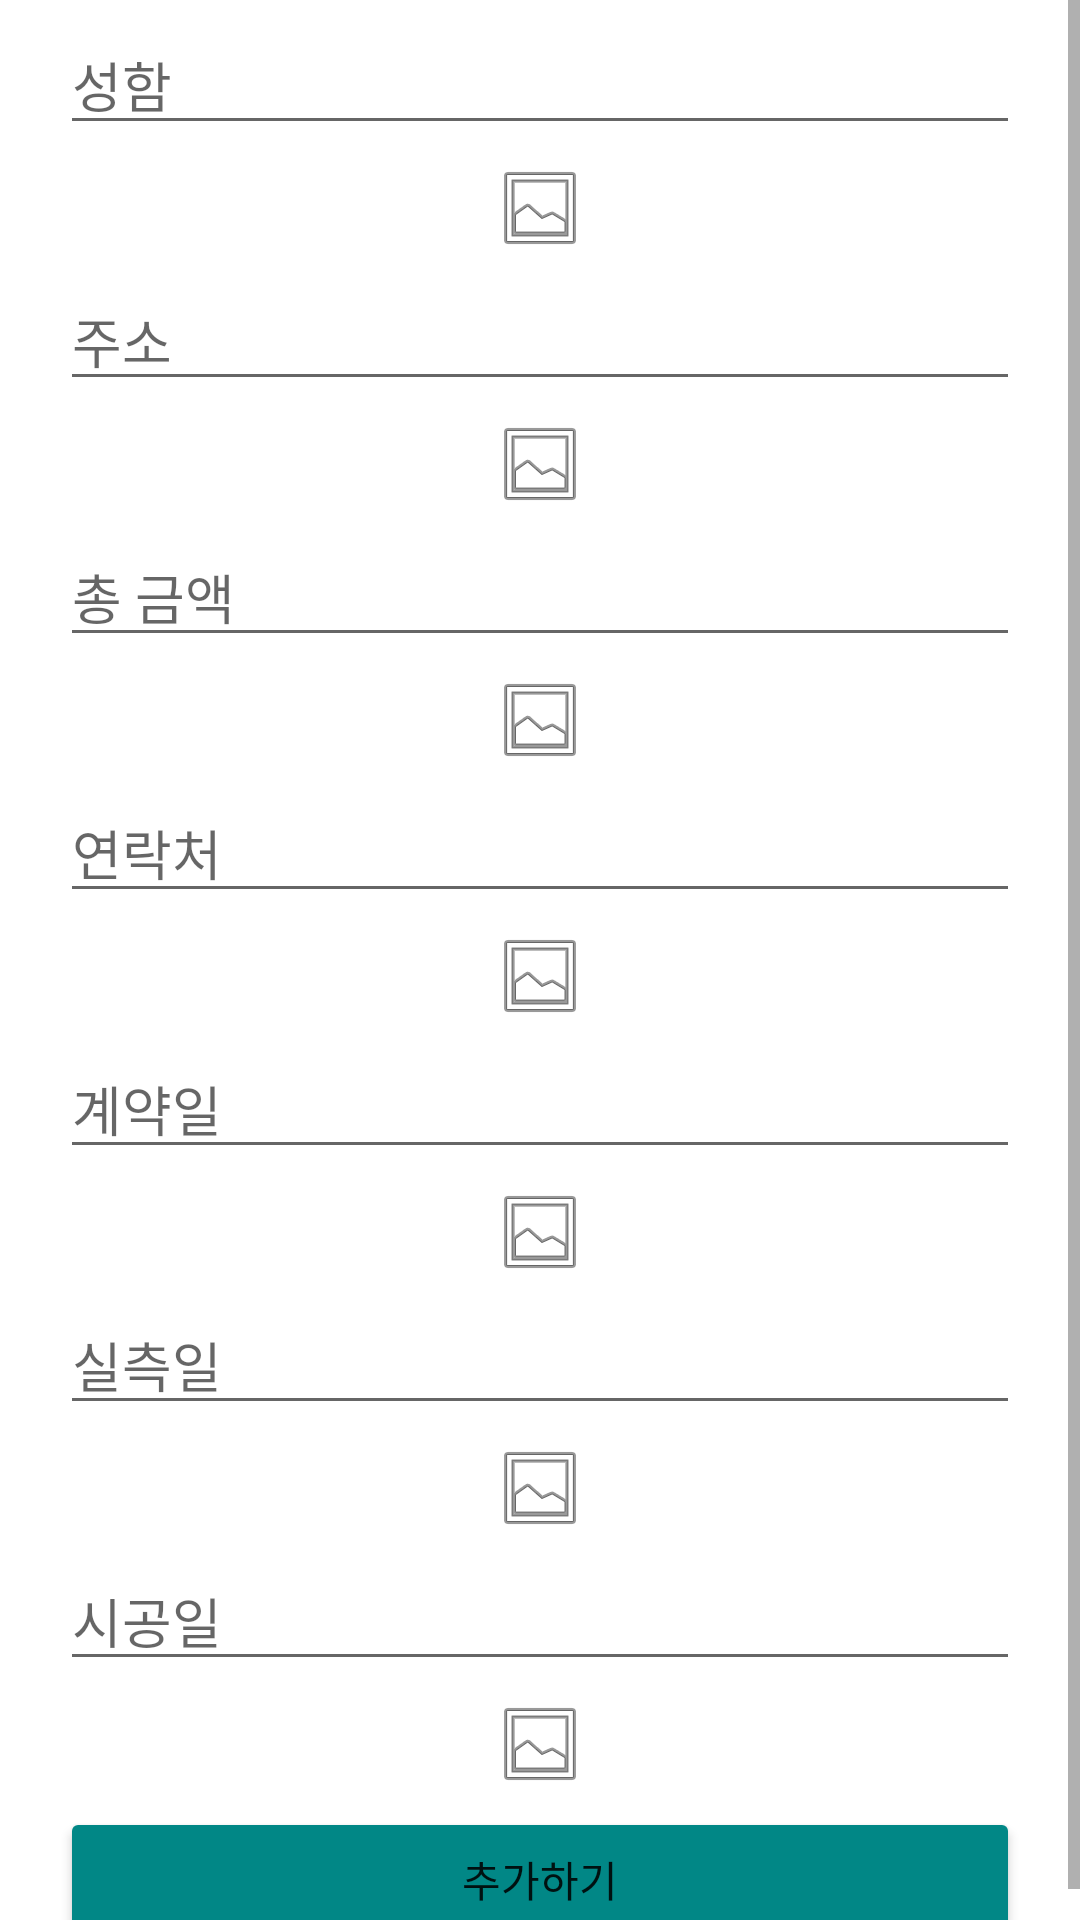

This screen was rendered from an Android layout file. Write that file and the resources it references.
<!-- AndroidManifest.xml: application theme Theme.OCR_CONTRACT -->
<!-- res/layout/activity_ocr_result.xml -->
<?xml version="1.0" encoding="utf-8"?>
<androidx.constraintlayout.widget.ConstraintLayout xmlns:android="http://schemas.android.com/apk/res/android"
    xmlns:app="http://schemas.android.com/apk/res-auto"
    xmlns:tools="http://schemas.android.com/tools"
    android:layout_width="match_parent"
    android:layout_height="match_parent">
    <ScrollView
        android:layout_width="match_parent"
        android:layout_height="match_parent"
        app:layout_constraintLeft_toLeftOf="parent"
        app:layout_constraintTop_toTopOf="parent"
        app:layout_constraintBottom_toBottomOf="parent"
        app:layout_constraintRight_toRightOf="parent">
        <android.support.constraint.ConstraintLayout
            android:layout_width="match_parent"
            android:layout_height="match_parent">
            <EditText
                android:id="@+id/editTextName"
                android:layout_width="match_parent"
                android:layout_height="wrap_content"
                android:layout_marginLeft="20dp"
                android:layout_marginTop="5dp"
                android:layout_marginRight="20dp"
                android:hint="성함"
                app:layout_constraintHorizontal_bias="0.0"
                app:layout_constraintLeft_toLeftOf="parent"
                app:layout_constraintRight_toRightOf="parent"
                app:layout_constraintTop_toTopOf="parent" />

            <EditText
                android:id="@+id/editTextAddress"
                android:layout_width="match_parent"
                android:layout_height="wrap_content"
                android:layout_marginLeft="20dp"
                android:layout_marginTop="5dp"
                android:layout_marginRight="20dp"
                android:hint="주소"
                app:layout_constraintBottom_toBottomOf="@id/editTextSum"
                app:layout_constraintHorizontal_bias="0.0"
                app:layout_constraintLeft_toLeftOf="parent"
                app:layout_constraintRight_toRightOf="parent"
                app:layout_constraintTop_toBottomOf="@+id/imageViewName"
                app:layout_constraintVertical_bias="0.0" />

            <EditText
                android:id="@+id/editTextSum"
                android:layout_width="match_parent"
                android:layout_height="wrap_content"
                android:layout_marginLeft="20dp"
                android:layout_marginTop="5dp"
                android:layout_marginRight="20dp"
                android:hint="총 금액"
                app:layout_constraintHorizontal_bias="1.0"
                app:layout_constraintLeft_toLeftOf="parent"
                app:layout_constraintRight_toRightOf="parent"
                app:layout_constraintTop_toBottomOf="@+id/imageViewAddress"
                app:layout_constraintVertical_bias="0.0" />

            <EditText
                android:id="@+id/editTextPhone"
                android:layout_width="match_parent"
                android:layout_height="wrap_content"
                android:layout_marginLeft="20dp"
                android:layout_marginTop="5dp"
                android:layout_marginRight="20dp"
                android:hint="연락처"
                app:layout_constraintHorizontal_bias="1.0"
                app:layout_constraintLeft_toLeftOf="parent"
                app:layout_constraintRight_toRightOf="parent"
                app:layout_constraintTop_toBottomOf="@+id/imageViewSum"
                app:layout_constraintVertical_bias="0.0" />

            <EditText
                android:id="@+id/editTextContractDate"
                android:layout_width="match_parent"
                android:layout_height="wrap_content"
                android:layout_marginLeft="20dp"
                android:layout_marginTop="5dp"
                android:layout_marginRight="20dp"
                android:hint="계약일"
                app:layout_constraintBottom_toBottomOf="parent"
                app:layout_constraintHorizontal_bias="1.0"
                app:layout_constraintLeft_toLeftOf="parent"
                app:layout_constraintRight_toRightOf="parent"
                app:layout_constraintTop_toBottomOf="@+id/imageViewPhoneNumber"
                app:layout_constraintVertical_bias="0.0" />

            <EditText
                android:id="@+id/editTextMeasurementDate"
                android:layout_width="match_parent"
                android:layout_height="wrap_content"
                android:layout_marginLeft="20dp"
                android:layout_marginTop="5dp"
                android:layout_marginRight="20dp"
                android:hint="실측일"
                app:layout_constraintBottom_toBottomOf="@id/editTextWorkingDate"
                app:layout_constraintHorizontal_bias="1.0"
                app:layout_constraintLeft_toLeftOf="parent"
                app:layout_constraintRight_toRightOf="parent"
                app:layout_constraintTop_toBottomOf="@+id/imageViewContractDate"
                app:layout_constraintVertical_bias="0.0" />

            <EditText
                android:id="@+id/editTextWorkingDate"
                android:layout_width="match_parent"
                android:layout_height="wrap_content"
                android:layout_marginLeft="20dp"
                android:layout_marginTop="5dp"
                android:layout_marginRight="20dp"
                android:hint="시공일"
                app:layout_constraintBottom_toBottomOf="@id/addItemButton"
                app:layout_constraintHorizontal_bias="0.0"
                app:layout_constraintLeft_toLeftOf="parent"
                app:layout_constraintRight_toRightOf="parent"
                app:layout_constraintTop_toBottomOf="@+id/imageViewMeasurementDate"
                app:layout_constraintVertical_bias="0.0" />

            <ImageView
                android:id="@+id/imageViewName"
                android:layout_width="wrap_content"
                android:layout_height="wrap_content"
                android:layout_marginLeft="20dp"
                android:layout_marginTop="5dp"
                android:layout_marginRight="20dp"
                android:hint="시공일"
                app:layout_constraintHorizontal_bias="0.5"
                app:layout_constraintLeft_toLeftOf="parent"
                app:layout_constraintRight_toRightOf="parent"
                app:layout_constraintTop_toBottomOf="@+id/editTextName"
                app:layout_constraintVertical_bias="0.0"
                app:srcCompat="@android:drawable/ic_menu_gallery" />

            <ImageView
                android:id="@+id/imageViewAddress"
                android:layout_width="wrap_content"
                android:layout_height="wrap_content"
                android:layout_marginLeft="20dp"
                android:layout_marginTop="5dp"
                android:layout_marginRight="20dp"
                android:hint="시공일"
                app:layout_constraintHorizontal_bias="0.5"
                app:layout_constraintLeft_toLeftOf="parent"
                app:layout_constraintRight_toRightOf="parent"
                app:layout_constraintTop_toBottomOf="@+id/editTextAddress"
                app:layout_constraintVertical_bias="0.0"
                app:srcCompat="@android:drawable/ic_menu_gallery" />

            <ImageView
                android:id="@+id/imageViewSum"
                android:layout_width="wrap_content"
                android:layout_height="wrap_content"
                android:layout_marginLeft="20dp"
                android:layout_marginTop="5dp"
                android:layout_marginRight="20dp"
                android:hint="시공일"
                app:layout_constraintHorizontal_bias="0.5"
                app:layout_constraintLeft_toLeftOf="parent"
                app:layout_constraintRight_toRightOf="parent"
                app:layout_constraintTop_toBottomOf="@+id/editTextSum"
                app:layout_constraintVertical_bias="0.0"
                app:srcCompat="@android:drawable/ic_menu_gallery" />
            <ImageView
                android:id="@+id/imageViewPhoneNumber"
                android:layout_width="wrap_content"
                android:layout_height="wrap_content"
                android:layout_marginLeft="20dp"
                android:layout_marginTop="5dp"
                android:layout_marginRight="20dp"
                android:hint="시공일"
                app:layout_constraintHorizontal_bias="0.5"
                app:layout_constraintLeft_toLeftOf="parent"
                app:layout_constraintRight_toRightOf="parent"
                app:layout_constraintTop_toBottomOf="@+id/editTextPhone"
                app:layout_constraintVertical_bias="0.0"
                app:srcCompat="@android:drawable/ic_menu_gallery" />

            <ImageView
                android:id="@+id/imageViewContractDate"
                android:layout_width="wrap_content"
                android:layout_height="wrap_content"
                android:layout_marginLeft="20dp"
                android:layout_marginTop="5dp"
                android:layout_marginRight="20dp"
                android:hint="시공일"
                app:layout_constraintHorizontal_bias="0.5"
                app:layout_constraintLeft_toLeftOf="parent"
                app:layout_constraintRight_toRightOf="parent"
                app:layout_constraintTop_toBottomOf="@+id/editTextContractDate"
                app:layout_constraintVertical_bias="0.0"
                app:srcCompat="@android:drawable/ic_menu_gallery" />

            <ImageView
                android:id="@+id/imageViewMeasurementDate"
                android:layout_width="wrap_content"
                android:layout_height="wrap_content"
                android:layout_marginLeft="20dp"
                android:layout_marginTop="5dp"
                android:layout_marginRight="20dp"
                android:hint="시공일"
                app:layout_constraintHorizontal_bias="0.5"
                app:layout_constraintLeft_toLeftOf="parent"
                app:layout_constraintRight_toRightOf="parent"
                app:layout_constraintTop_toBottomOf="@+id/editTextMeasurementDate"
                app:layout_constraintVertical_bias="0.0"
                app:srcCompat="@android:drawable/ic_menu_gallery" />
            <ImageView
                android:id="@+id/imageViewWorkingDate"
                android:layout_width="wrap_content"
                android:layout_height="wrap_content"
                android:layout_marginLeft="20dp"
                android:layout_marginTop="5dp"
                android:layout_marginRight="20dp"
                android:hint="시공일"
                app:layout_constraintBottom_toBottomOf="@id/addItemButton"
                app:layout_constraintHorizontal_bias="0.5"
                app:layout_constraintLeft_toLeftOf="parent"
                app:layout_constraintRight_toRightOf="parent"
                app:layout_constraintTop_toBottomOf="@+id/editTextWorkingDate"
                app:layout_constraintVertical_bias="0.0"
                app:srcCompat="@android:drawable/ic_menu_gallery" />

            <Button
                android:id="@+id/addItemButton"
                android:layout_width="match_parent"
                android:layout_height="wrap_content"
                android:layout_marginLeft="20dp"
                android:layout_marginTop="5dp"
                android:layout_marginRight="20dp"
                android:backgroundTint="@color/teal_700"
                android:text="추가하기"
                app:layout_constraintBottom_toBottomOf="parent"
                app:layout_constraintHorizontal_bias="0.0"
                app:layout_constraintLeft_toLeftOf="parent"
                app:layout_constraintRight_toRightOf="parent"
                app:layout_constraintTop_toBottomOf="@+id/imageViewWorkingDate"
                app:layout_constraintVertical_bias="0.951" />

        </android.support.constraint.ConstraintLayout>
    </ScrollView>
</androidx.constraintlayout.widget.ConstraintLayout>
<!-- resources referenced by this layout -->
<resources>
  <style name="Theme.OCR_CONTRACT" parent="Theme.MaterialComponents.DayNight.NoActionBar">
          
          <item name="colorPrimary">@color/purple_500</item>
          <item name="colorPrimaryVariant">@color/purple_700</item>
          <item name="colorOnPrimary">@color/white</item>
          
          <item name="colorSecondary">@color/teal_200</item>
          <item name="colorSecondaryVariant">@color/teal_700</item>
          <item name="colorOnSecondary">@color/black</item>
          
          <item name="android:statusBarColor" tools:targetApi="l">?attr/colorPrimaryVariant</item>
          
      </style>
  <!-- not gathered from this repository: default colours our renderer supplied (Android Studio template values) -->
  <color name="purple_500">#FF6200EE</color>
  <color name="purple_700">#FF3700B3</color>
  <color name="teal_200">#FF03DAC5</color>
  <color name="teal_700">#FF018786</color>
  <color name="black">#FF000000</color>
  <color name="white">#FFFFFFFF</color>
</resources>
